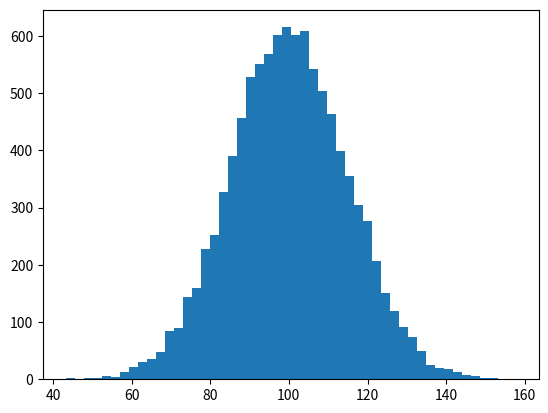

Here is the Python script that generated this plot: (Note: this script raises an exception after producing the figure.)
import numpy as np
import matplotlib.pyplot as plt

mu, sigma = 100, 15
x = mu + sigma * np.random.randn(10000)

# the histogram of the data
n, bins, patches = plt.hist(x, 50, normed=1, facecolor='g', alpha=0.74)

plt.xlabel('Smarts')
plt.ylabel('Probability')
plt.title('Histogram of IQ')
plt.text(60, .025, r'$\mu=100,\ \sigma=15$') #TeX equations
plt.axis([40, 160, 0, 0.03])
plt.grid(True)
plt.show()

